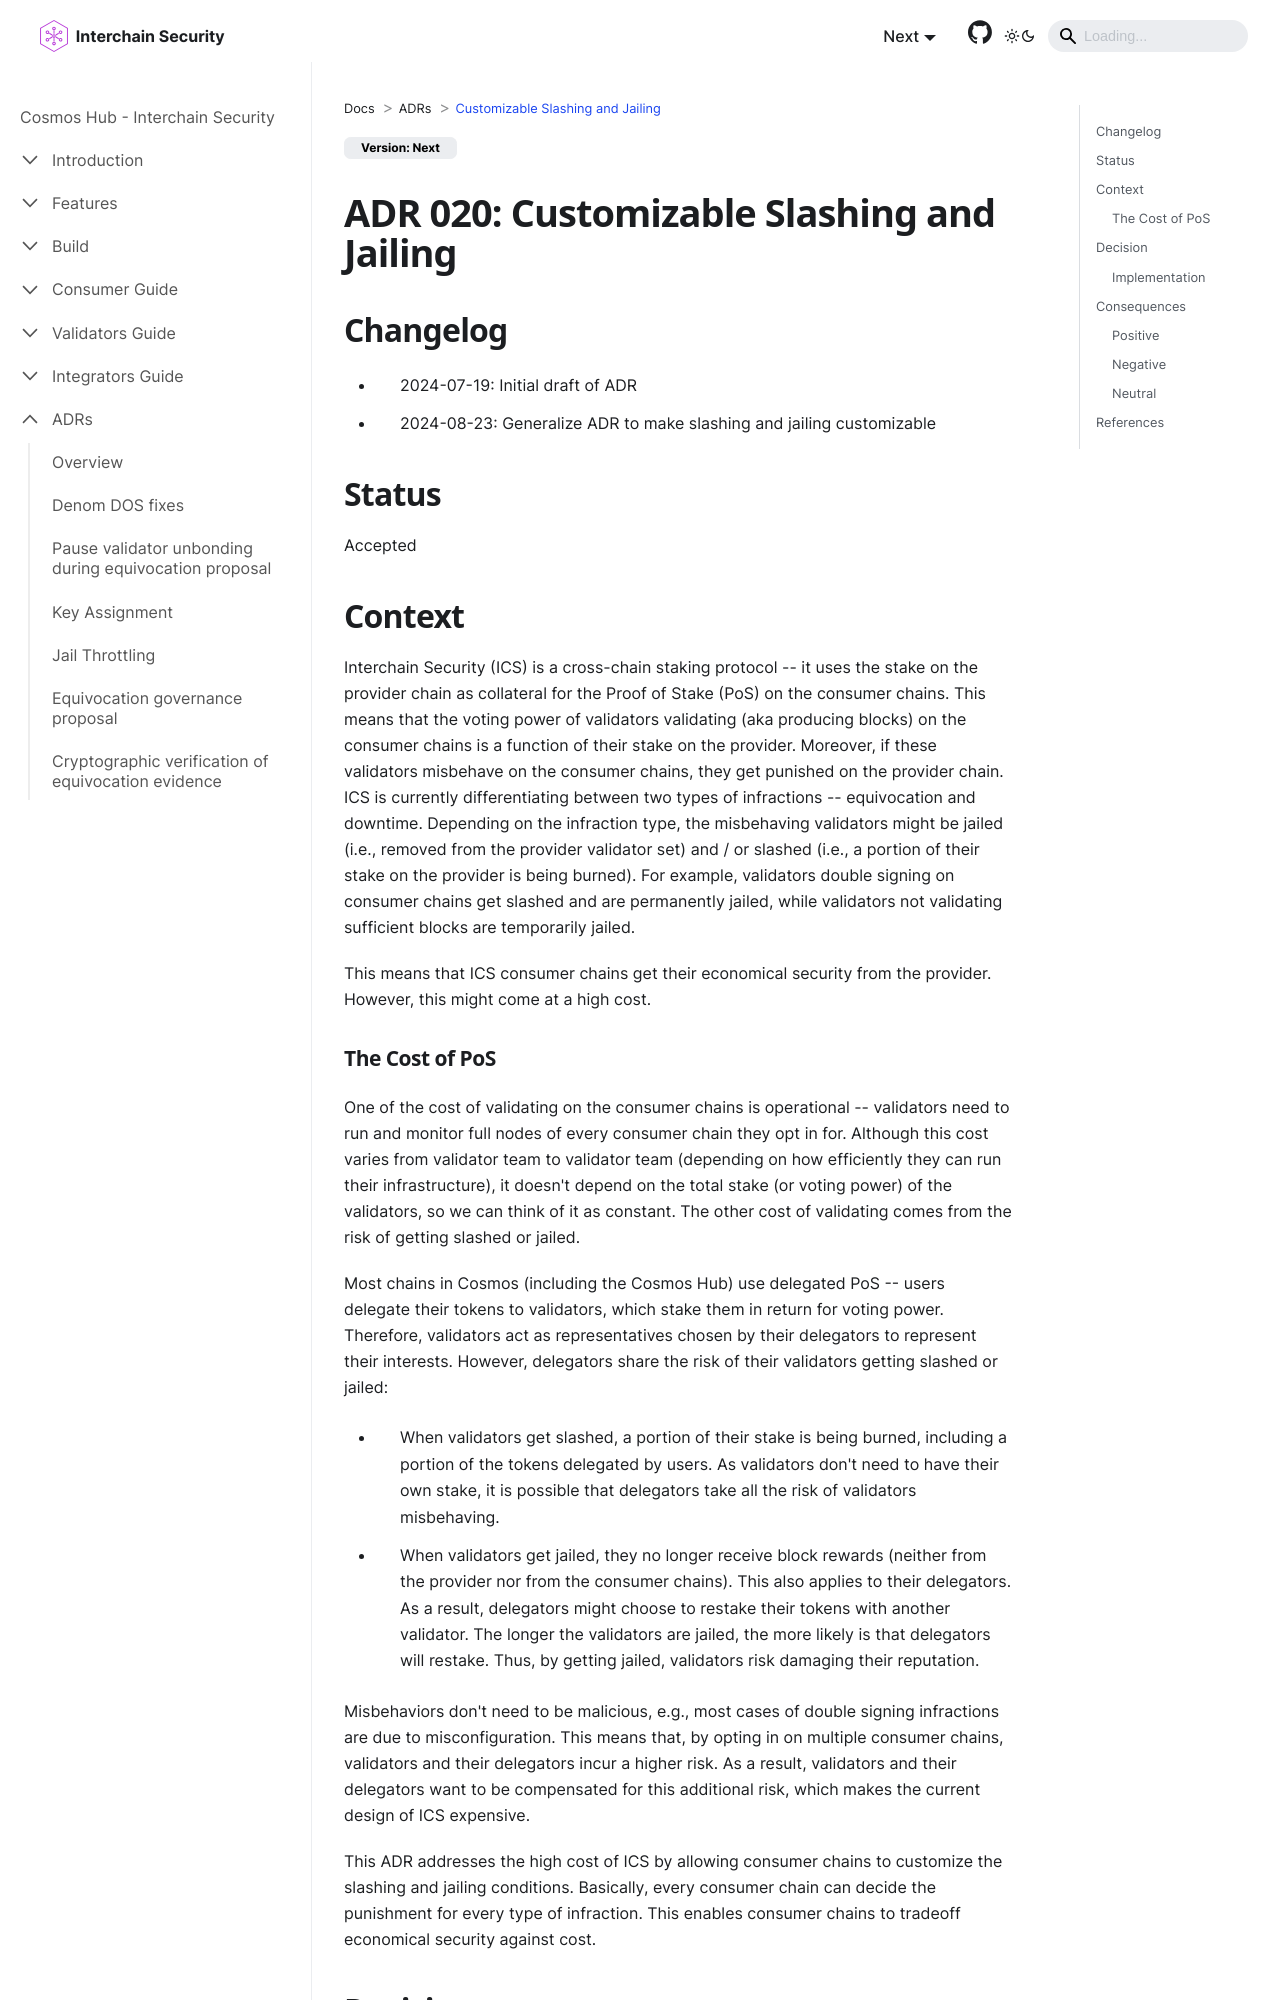

repository: cosmos/interchain-security · page: adrs/adr-020-cutomizable_slashing_and_jailing.html · generator: docusaurus

---
sidebar_position: 21
title: Customizable Slashing and Jailing
---
# ADR 020: Customizable Slashing and Jailing

## Changelog
* 2024-07-19: Initial draft of ADR
* 2024-08-23: Generalize ADR to make slashing and jailing customizable

## Status

Accepted

## Context

Interchain Security (ICS) is a cross-chain staking protocol -- it uses the stake on the provider chain as collateral for the Proof of Stake (PoS) on the consumer chains. 
This means that the voting power of validators validating (aka producing blocks) on the consumer chains is a function of their stake on the provider.
Moreover, if these validators misbehave on the consumer chains, they get punished on the provider chain. 
ICS is currently differentiating between two types of infractions -- equivocation and downtime. 
Depending on the infraction type, the misbehaving validators might be jailed (i.e., removed from the provider validator set) and / or slashed (i.e., a portion of their stake on the provider is being burned).
For example, validators double signing on consumer chains get slashed and are permanently jailed, 
while validators not validating sufficient blocks are temporarily jailed.

This means that ICS consumer chains get their economical security from the provider.
However, this might come at a high cost.
